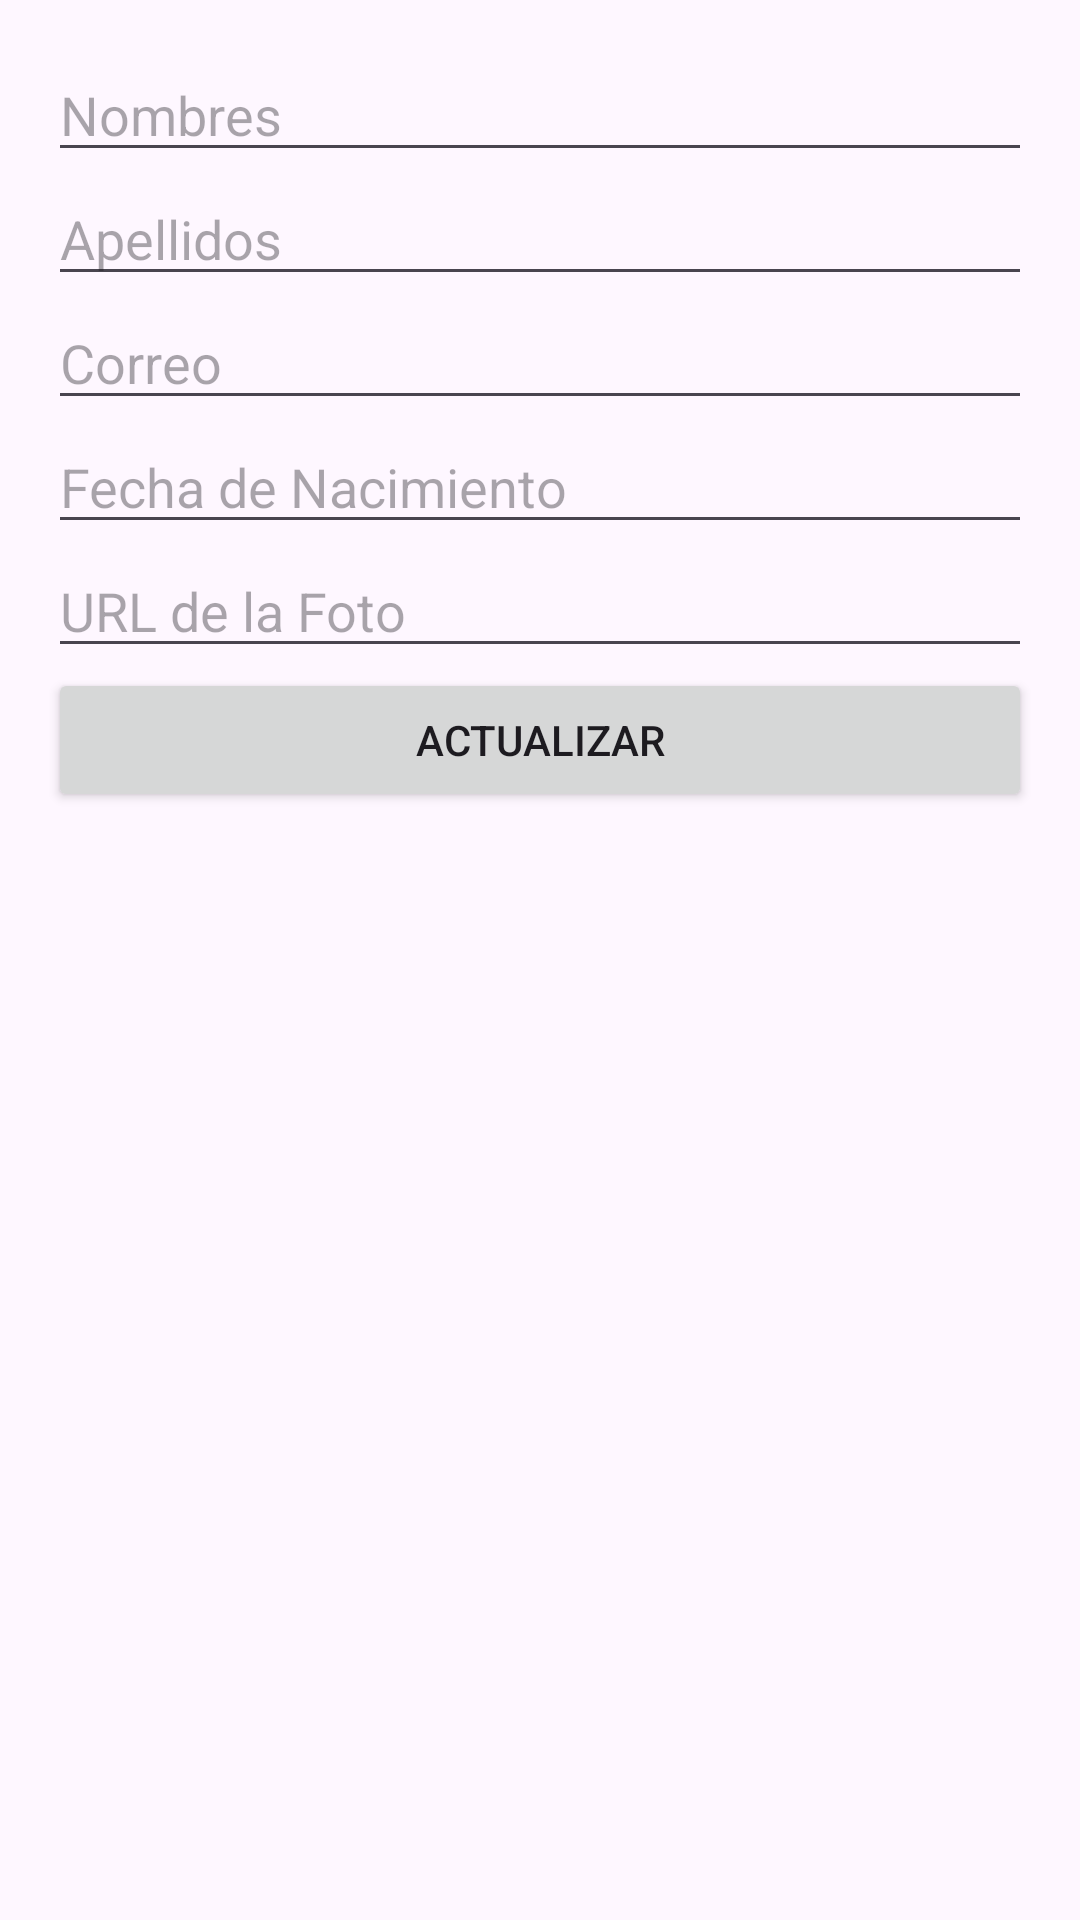

This screen was rendered from an Android layout file. Write that file and the resources it references.
<!-- AndroidManifest.xml: application theme Theme.Crud_FireBase -->
<!-- res/layout/activity_actualizar_persona.xml -->
<?xml version="1.0" encoding="utf-8"?>
<LinearLayout xmlns:android="http://schemas.android.com/apk/res/android"
    android:layout_width="match_parent"
    android:layout_height="match_parent"
    android:orientation="vertical"
    android:padding="16dp">

    <EditText
        android:id="@+id/editTextNombres"
        android:layout_width="match_parent"
        android:layout_height="wrap_content"
        android:hint="Nombres" />

    <EditText
        android:id="@+id/editTextApellidos"
        android:layout_width="match_parent"
        android:layout_height="wrap_content"
        android:hint="Apellidos" />

    <EditText
        android:id="@+id/editTextCorreo"
        android:layout_width="match_parent"
        android:layout_height="wrap_content"
        android:hint="Correo" />

    <EditText
        android:id="@+id/editTextFechanac"
        android:layout_width="match_parent"
        android:layout_height="wrap_content"
        android:hint="Fecha de Nacimiento" />

    <EditText
        android:id="@+id/editTextFoto"
        android:layout_width="match_parent"
        android:layout_height="wrap_content"
        android:hint="URL de la Foto" />

    <Button
        android:id="@+id/buttonActualizar"
        android:layout_width="match_parent"
        android:layout_height="wrap_content"
        android:text="Actualizar" />
</LinearLayout>
<!-- resources referenced by this layout -->
<resources>
  <style name="Theme.Crud_FireBase" parent="Base.Theme.Crud_FireBase" />
  <style name="Base.Theme.Crud_FireBase" parent="Theme.Material3.DayNight.NoActionBar">
          
          
      </style>
</resources>
